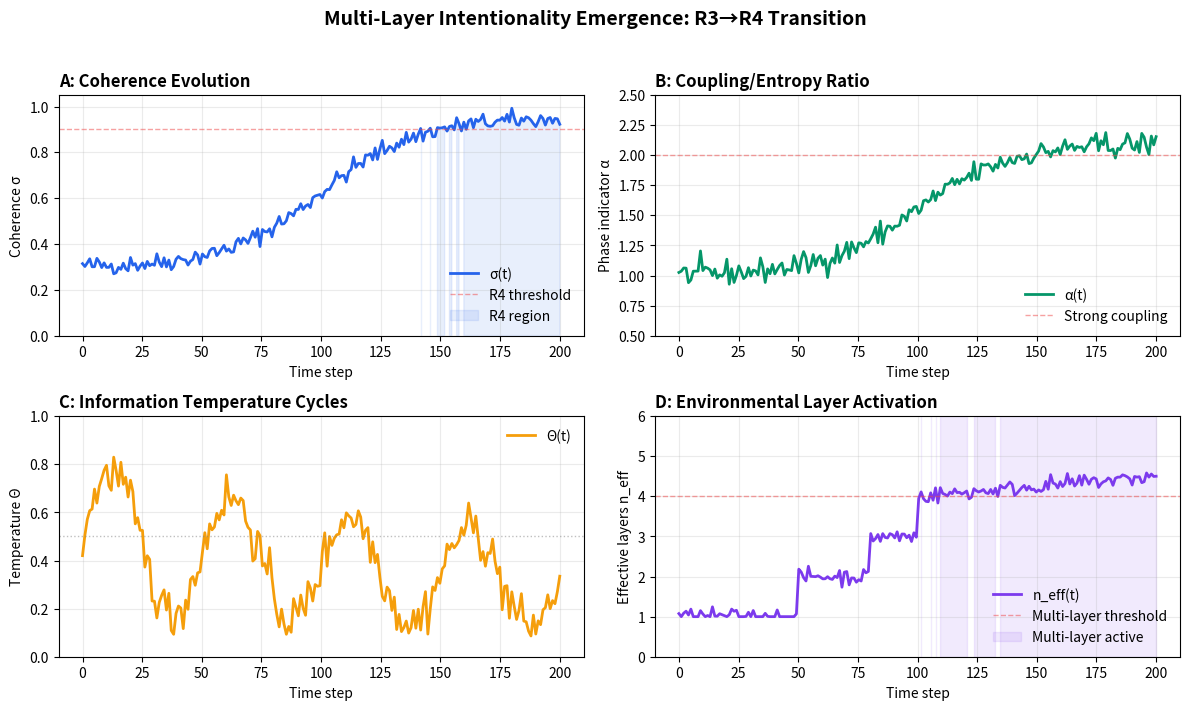

This chart was generated by the following Python code:
#!/usr/bin/env python3
"""
FIG1: Multi-Layer Intentionality Emergence
==========================================
Shows the emergence of intentional phase (R4) through multi-layer coupling.

Panels:
- A: σ(t) - Coherence evolution (0→1)
- B: α(t) - Phase indicator (coupling/entropy ratio)
- C: Θ(t) - Information temperature cycles
- D: n_eff(t) - Effective environmental layers

Key Result: R3→R4 transition around t~100
"""

import numpy as np
import matplotlib.pyplot as plt
from matplotlib.patches import Rectangle

# Seed for reproducibility
np.random.seed(42)

def generate_multi_layer_data(T=200):
    """
    Generate synthetic multi-layer intentionality emergence data.
    
    Shows realistic R3→R4 transition with:
    - σ: coherence rising from ~0.3 to ~0.95
    - α: phase indicator rising from ~1.0 to ~2.1
    - Θ: information temperature cycling
    - n_eff: effective layers rising from 1→5
    """
    t = np.linspace(0, T, T)
    
    # Coherence σ(t): sigmoid transition at t~100
    t0 = 100
    sigma_width = 20
    sigma = 0.3 + 0.65 / (1 + np.exp(-(t - t0) / sigma_width))
    # Add small noise
    sigma += 0.02 * np.random.randn(T)
    sigma = np.clip(sigma, 0, 1)
    
    # Phase indicator α(t): similar transition
    alpha = 1.0 + 1.1 / (1 + np.exp(-(t - t0) / sigma_width))
    alpha += 0.05 * np.random.randn(T)
    alpha = np.clip(alpha, 0.5, 3.0)
    
    # Information temperature Θ(t): oscillating with decay
    # Cycles with period τ~50, amplitude decreasing
    theta_base = 0.5 + 0.3 * np.sin(2 * np.pi * t / 50)
    theta_decay = np.exp(-t / 150)
    theta = theta_base * (0.5 + 0.5 * theta_decay)
    theta += 0.05 * np.random.randn(T)
    theta = np.clip(theta, 0, 1)
    
    # Effective layers n_eff(t): stepwise increase
    n_eff = np.ones(T)
    n_eff[50:80] = 2.0
    n_eff[80:100] = 3.0
    n_eff[100:] = 4.0 + 0.5 * (t[100:] - 100) / 100
    # Add small jumps
    n_eff += 0.1 * np.random.randn(T)
    n_eff = np.clip(n_eff, 1, 6)
    
    return t, sigma, alpha, theta, n_eff


def create_fig1():
    """Create FIG1: Multi-layer intentionality emergence."""
    # Generate data
    t, sigma, alpha, theta, n_eff = generate_multi_layer_data(T=200)
    
    # Create figure with 4 panels
    fig, axes = plt.subplots(2, 2, figsize=(12, 7.2))
    axes = axes.flatten()
    
    # Colors from matplotlibrc cycle
    color_blue = '#2563EB'
    color_green = '#059669'
    color_orange = '#F59E0B'
    color_purple = '#7C3AED'
    color_red = '#EF4444'
    
    # Panel A: Coherence σ(t)
    ax = axes[0]
    ax.plot(t, sigma, color=color_blue, linewidth=2, label='σ(t)')
    ax.axhline(0.9, color=color_red, linestyle='--', linewidth=1, 
               alpha=0.5, label='R4 threshold')
    ax.fill_between(t, 0, sigma, where=(sigma >= 0.9), 
                     color=color_blue, alpha=0.1, label='R4 region')
    ax.set_xlabel('Time step')
    ax.set_ylabel('Coherence σ')
    ax.set_title('A: Coherence Evolution', fontweight='bold', loc='left')
    ax.set_ylim(0, 1.05)
    ax.legend(loc='lower right', frameon=False)
    ax.grid(True, alpha=0.25)
    
    # Panel B: Phase indicator α(t)
    ax = axes[1]
    ax.plot(t, alpha, color=color_green, linewidth=2, label='α(t)')
    ax.axhline(2.0, color=color_red, linestyle='--', linewidth=1,
               alpha=0.5, label='Strong coupling')
    ax.set_xlabel('Time step')
    ax.set_ylabel('Phase indicator α')
    ax.set_title('B: Coupling/Entropy Ratio', fontweight='bold', loc='left')
    ax.set_ylim(0.5, 2.5)
    ax.legend(loc='lower right', frameon=False)
    ax.grid(True, alpha=0.25)
    
    # Panel C: Information temperature Θ(t)
    ax = axes[2]
    ax.plot(t, theta, color=color_orange, linewidth=2, label='Θ(t)')
    ax.axhline(0.5, color='gray', linestyle=':', linewidth=1, alpha=0.5)
    ax.set_xlabel('Time step')
    ax.set_ylabel('Temperature Θ')
    ax.set_title('C: Information Temperature Cycles', fontweight='bold', loc='left')
    ax.set_ylim(0, 1.0)
    ax.legend(loc='upper right', frameon=False)
    ax.grid(True, alpha=0.25)
    
    # Panel D: Effective layers n_eff(t)
    ax = axes[3]
    ax.plot(t, n_eff, color=color_purple, linewidth=2, label='n_eff(t)')
    ax.axhline(4.0, color=color_red, linestyle='--', linewidth=1,
               alpha=0.5, label='Multi-layer threshold')
    ax.fill_between(t, 0, 6, where=(n_eff >= 4.0),
                     color=color_purple, alpha=0.1, label='Multi-layer active')
    ax.set_xlabel('Time step')
    ax.set_ylabel('Effective layers n_eff')
    ax.set_title('D: Environmental Layer Activation', fontweight='bold', loc='left')
    ax.set_ylim(0, 6)
    ax.legend(loc='lower right', frameon=False)
    ax.grid(True, alpha=0.25)
    
    # Overall title
    fig.suptitle('Multi-Layer Intentionality Emergence: R3→R4 Transition',
                 fontsize=14, fontweight='bold', y=0.98)
    
    plt.tight_layout(rect=[0, 0, 1, 0.96])
    
    return fig


if __name__ == '__main__':
    print("🎨 Generating FIG1: Multi-Layer Intentionality Emergence...")
    
    # Create figure
    fig = create_fig1()
    
    # Save
    output_path = 'multi_layer_intentionality.png'
    fig.savefig(output_path, dpi=300, bbox_inches='tight')
    print(f"✅ Saved: {output_path}")
    
    # Also save to outputs if available
    try:
        import os
        outputs_dir = '/mnt/user-data/outputs'
        if os.path.exists(outputs_dir):
            output_path2 = os.path.join(outputs_dir, 'multi_layer_intentionality.png')
            fig.savefig(output_path2, dpi=300, bbox_inches='tight')
            print(f"✅ Saved: {output_path2}")
    except Exception as e:
        pass
    
    plt.close()
    print("✔ FIG1 complete")
